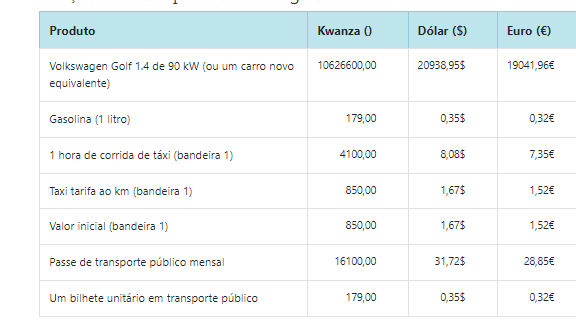

The data file committed next to this chart (first rows):
, Produto, Kwanza O, Dólar (S)
0, Volkswagen Goif 14 de 90 kW (ou um carro…, , 
1, Gasolina (1 litro), , 358.0
2, 1 hora de corrida de táx?1), , 
3, Taxi tarifa km (bandeira 1), E, 
4, Valor inicial (andeira 1), E?”, 
5, Passe de transporte público mensal, 16, 32178
6, Um bilhete unitário em transporte públic…, , 355.0
